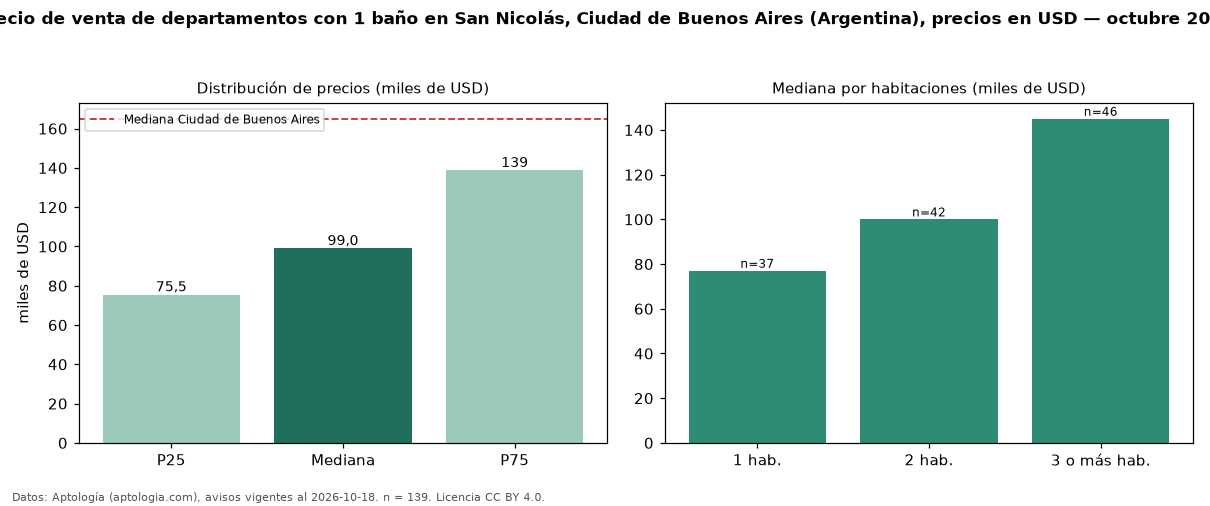

The file beside this chart, header and first rows:
seccion, metrica, valor, moneda, n
filtro, ban1, con 1 baño, , 139
precio, p25, 75500, USD, 139
precio, mediana, 99000, USD, 139
precio, p75, 138750, USD, 139
precio, minimo, 46000, USD, 139
precio, maximo, 400000, USD, 139
m2, mediana_precio_m2, 1691, USD, 139
m2, area_mediana_m2, 59.0, m2, 139
banos, mediana_banos, 1.0, , 
habitaciones, 1, 77000, USD, 37
habitaciones, 2, 99995, USD, 42
habitaciones, 3+, 145000, USD, 46
ciudad, mediana_ciudad_referencia, 165000, USD, 
ciudad, mediana_m2_ciudad, 2558, USD, 
fuente, fecha_datos, 2026-10-18, , 
fuente, atribucion, https://www.aptologia.com/ar, , 
fuente, licencia, CC BY 4.0, , 
